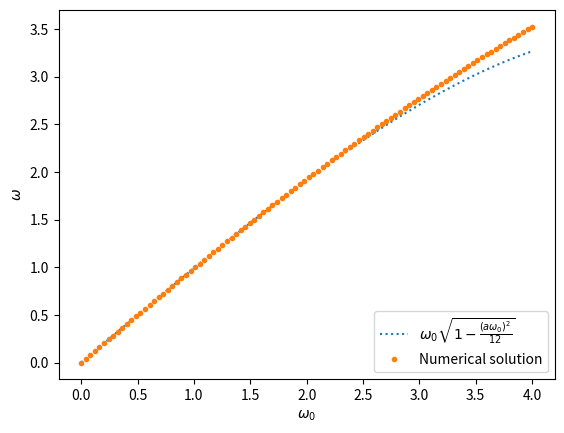

Write Python code to recreate this figure.
import numpy as np
from scipy.optimize import fsolve
import matplotlib.pyplot as plt

a=0.5 #lattice spacing
N = 20 #total lattice sites
w0=np.linspace(0,4,100) #known frequency of the oscillator
w_sol = np.zeros(100)
w_exp = np.zeros(100)
w_guess = w0.copy()

#Order-a^2 second derivative: central method numerical differentiation.
def D(x,j):
    jp = (j+1)%N
    jm = (j-1)%N
    return (x[jp]-2*x[j]+x[jm])/(a**2)

#Order a^4 second derivative. In the article it is written as
# D x_j - a^2/12 (D)^2 x_j with D being defined as above.
def D2(x,j):
    Dx = [D(x,k) for k in range(N)]
    return D(x,j)-a**2/12*D(Dx,j)

#Function to find the zero of,  defined using D as second derivative
def f_D(w, w0, j):
    x=[np.exp(-a*k*w) for k in range(N)]
    return D(x,j)-w0**2*x[j]

#Function to find the root of, defined using D2 as a second derivative
def f_D2 (w, w0, j):
    x=[np.exp(-a*k*w) for k in range(N)]
    return D2(x,j)-w0**2*x[j]

#Solves the equation to find w varying w0
for n in range(100):
    w_sol[n] = fsolve(f_D,w_guess[n], args=(w0[n],2)) #solves the equation f=0, with known frequency w0[n] for j=2
    w_exp[n] = w0[n]*np.sqrt(1-(a*w0[n])**2/12)

fig = plt.figure()
l1=plt.plot(w0,w_exp,label = r'$\omega_0\sqrt{1-\frac{(a\omega_0)^2}{12}}$', linestyle = 'dotted')
l2 = plt.plot(w0,w_sol, label = 'Numerical solution', linestyle='none', marker = '.')
plt.xlabel(r'$\omega_0$')
plt.ylabel('$\omega$')
plt.legend(loc='lower right')
plt.show()
